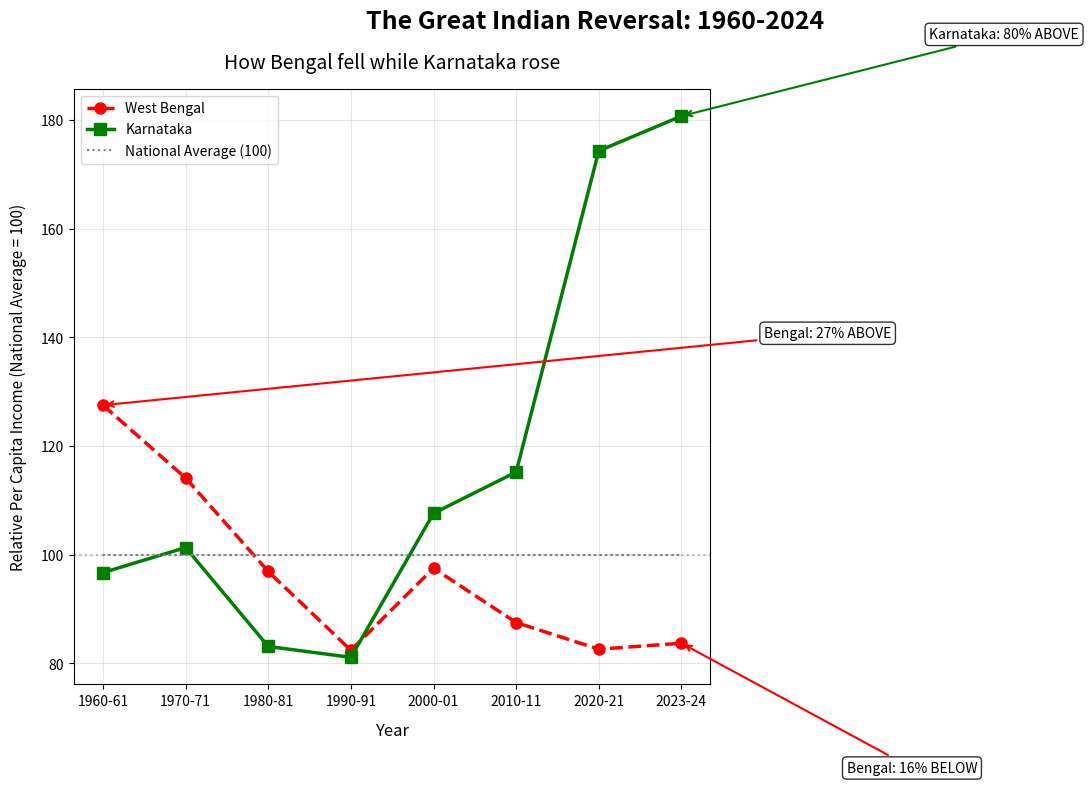

Generate this figure with matplotlib:
import pandas as pd
import matplotlib.pyplot as plt

# our data
data = {
    'year': ['1960-61', '1970-71', '1980-81', '1990-91', '2000-01', '2010-11', '2020-21', '2023-24'],
    'WestBengal': [127.5, 114.1, 96.9, 82.4, 97.5, 87.5, 82.6, 83.7],
    'Karnataka': [96.7, 101.3, 83.1, 81.1, 107.6, 115.2, 174.3, 180.7],
    'national_avg': [100, 100, 100, 100, 100, 100, 100, 100]
}

df = pd.DataFrame(data)

plt.figure(figsize=(12, 8)) 

# Plot lines
plt.plot(df['year'], df['WestBengal'], 
         color='red', linestyle='--', linewidth=2.5, marker='o', 
         label='West Bengal', markersize=8)

plt.plot(df['year'], df['Karnataka'], 
         color='green', linestyle='-', linewidth=2.5, marker='s', 
         label='Karnataka', markersize=8)

plt.plot(df['year'], df['national_avg'], 
         color='gray', linestyle=':', linewidth=1.5, 
         label='National Average (100)')

plt.suptitle('The Great Indian Reversal: 1960-2024', 
             fontsize=18, fontweight='bold', y=0.98)  

plt.title('How Bengal fell while Karnataka rose', 
          fontsize=14, pad=15)  

plt.xlabel('Year', fontsize=12, labelpad=10)
plt.ylabel('Relative Per Capita Income (National Average = 100)', 
           fontsize=11, labelpad=10)

plt.axhline(y=100, color='gray', linestyle=':', alpha=0.5)

plt.legend(loc='best', fontsize=10)

plt.grid(True, alpha=0.3)

plt.annotate('Bengal: 27% ABOVE', 
             xy=('1960-61', 127.5), 
             xytext=('1962-63', 140), 
             arrowprops=dict(arrowstyle='->', color='red', lw=1.5),
             fontsize=10, bbox=dict(boxstyle="round,pad=0.3", facecolor="white", alpha=0.8))

plt.annotate('Bengal: 16% BELOW', 
             xy=('2023-24', 83.7), 
             xytext=('2015-17', 60), 
             arrowprops=dict(arrowstyle='->', color='red', lw=1.5),
             fontsize=10, bbox=dict(boxstyle="round,pad=0.3", facecolor="white", alpha=0.8))

plt.annotate('Karnataka: 80% ABOVE', 
             xy=('2023-24', 180.7), 
             xytext=('2012-14', 195),  
             arrowprops=dict(arrowstyle='->', color='green', lw=1.5),
             fontsize=10, bbox=dict(boxstyle="round,pad=0.3", facecolor="white", alpha=0.8))
plt.tight_layout()
plt.subplots_adjust(top=0.88) 

plt.savefig('india_reversal_fixed.png', dpi=300, bbox_inches='tight')
plt.show()

print("✅ Fixed chart saved as 'india_reversal_fixed.png'")
